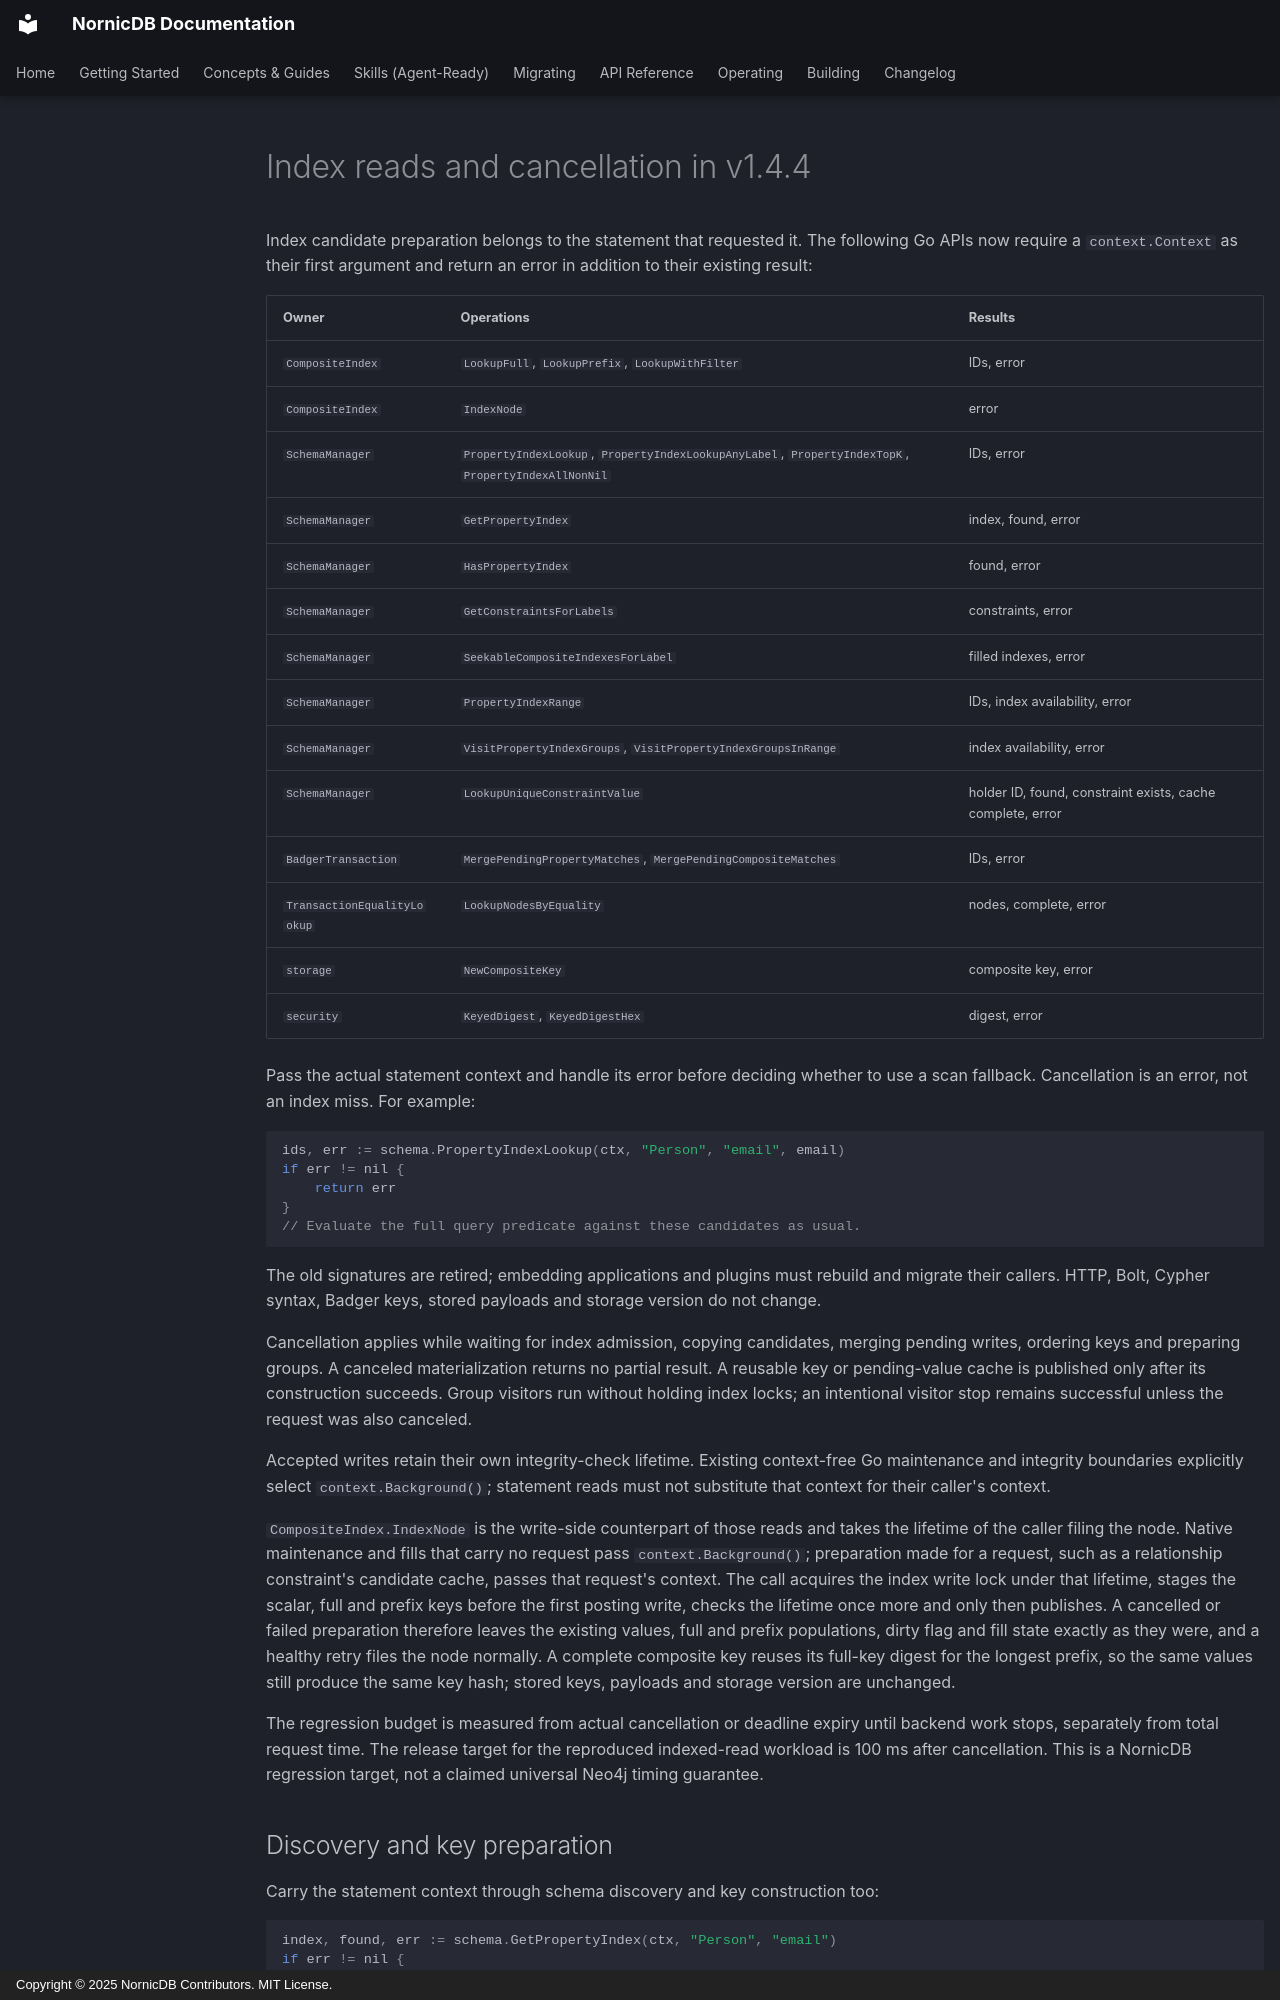

repository: orneryd/NornicDB · page: development/index-read-cancellation/index.html · generator: mkdocs · copyright: Copyright © 2025 NornicDB Contributors. MIT License.

# Index reads and cancellation in v1.4.4

Index candidate preparation belongs to the statement that requested it. The
following Go APIs now require a `context.Context` as their first argument and
return an error in addition to their existing result:

| Owner | Operations | Results |
| --- | --- | --- |
| `CompositeIndex` | `LookupFull`, `LookupPrefix`, `LookupWithFilter` | IDs, error |
| `CompositeIndex` | `IndexNode` | error |
| `SchemaManager` | `PropertyIndexLookup`, `PropertyIndexLookupAnyLabel`, `PropertyIndexTopK`, `PropertyIndexAllNonNil` | IDs, error |
| `SchemaManager` | `GetPropertyIndex` | index, found, error |
| `SchemaManager` | `HasPropertyIndex` | found, error |
| `SchemaManager` | `GetConstraintsForLabels` | constraints, error |
| `SchemaManager` | `SeekableCompositeIndexesForLabel` | filled indexes, error |
| `SchemaManager` | `PropertyIndexRange` | IDs, index availability, error |
| `SchemaManager` | `VisitPropertyIndexGroups`, `VisitPropertyIndexGroupsInRange` | index availability, error |
| `SchemaManager` | `LookupUniqueConstraintValue` | holder ID, found, constraint exists, cache complete, error |
| `BadgerTransaction` | `MergePendingPropertyMatches`, `MergePendingCompositeMatches` | IDs, error |
| `TransactionEqualityLookup` | `LookupNodesByEquality` | nodes, complete, error |
| `storage` | `NewCompositeKey` | composite key, error |
| `security` | `KeyedDigest`, `KeyedDigestHex` | digest, error |

Pass the actual statement context and handle its error before deciding whether
to use a scan fallback. Cancellation is an error, not an index miss. For example:

```go
ids, err := schema.PropertyIndexLookup(ctx, "Person", "email", email)
if err != nil {
    return err
}
// Evaluate the full query predicate against these candidates as usual.
```

The old signatures are retired; embedding applications and plugins must rebuild
and migrate their callers. HTTP, Bolt, Cypher syntax, Badger keys, stored payloads
and storage version do not change.

Cancellation applies while waiting for index admission, copying candidates,
merging pending writes, ordering keys and preparing groups. A canceled
materialization returns no partial result. A reusable key or pending-value cache
is published only after its construction succeeds. Group visitors run without
holding index locks; an intentional visitor stop remains successful unless the
request was also canceled.

Accepted writes retain their own integrity-check lifetime. Existing context-free
Go maintenance and integrity boundaries explicitly select `context.Background()`;
statement reads must not substitute that context for their caller's context.

`CompositeIndex.IndexNode` is the write-side counterpart of those reads and takes
the lifetime of the caller filing the node. Native maintenance and fills that
carry no request pass `context.Background()`; preparation made for a request, such
as a relationship constraint's candidate cache, passes that request's context.
The call acquires the index write lock under that lifetime, stages the scalar,
full and prefix keys before the first posting write, checks the lifetime once more
and only then publishes. A cancelled or failed preparation therefore leaves the
existing values, full and prefix populations, dirty flag and fill state exactly as
they were, and a healthy retry files the node normally. A complete composite key
reuses its full-key digest for the longest prefix, so the same values still
produce the same key hash; stored keys, payloads and storage version are
unchanged.

The regression budget is measured from actual cancellation or deadline expiry
until backend work stops, separately from total request time. The release target
for the reproduced indexed-read workload is 100 ms after cancellation. This is a
NornicDB regression target, not a claimed universal Neo4j timing guarantee.
